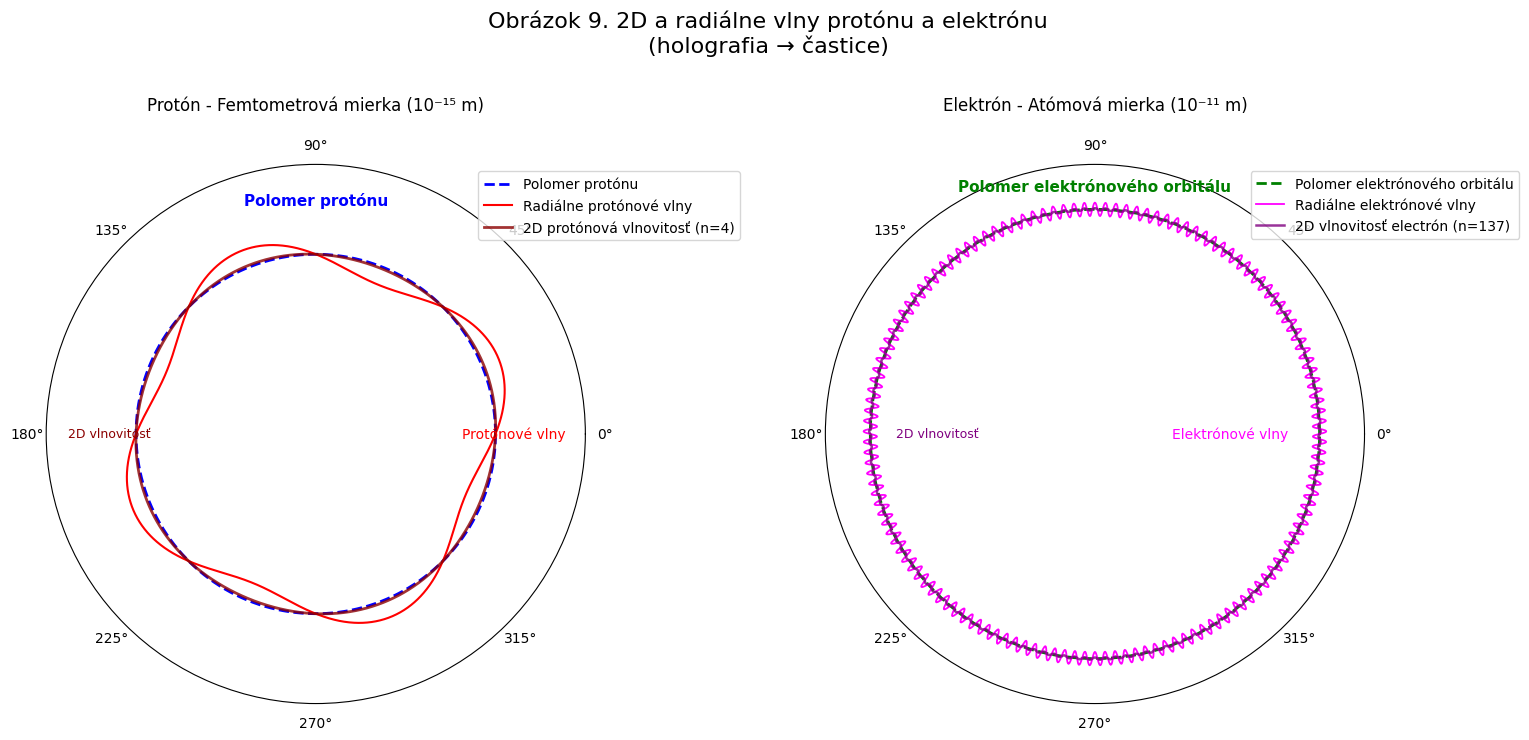

Source code (Python):
# -*- coding: utf-8 -*-
import matplotlib
matplotlib.use('Agg')
import matplotlib.pyplot as plt
import matplotlib.font_manager as fm

# Configuración universal para caracteres
plt.rcParams['font.family'] = 'sans-serif'
plt.rcParams['font.sans-serif'] = ['DejaVu Sans', 'Arial', 'Liberation Sans', 'sans-serif']
plt.rcParams['axes.unicode_minus'] = False

# Nota: Para idiomas específicos, descomenta y ajusta:
# - Chino: plt.rcParams['font.sans-serif'] = ['SimHei', 'Microsoft YaHei', 'DejaVu Sans']
# - Japonés: plt.rcParams['font.sans-serif'] = ['IPAexGothic', 'MS Gothic', 'DejaVu Sans']
# - Coreano: plt.rcParams['font.sans-serif'] = ['Malgun Gothic', 'AppleGothic', 'DejaVu Sans']

import numpy as np
import matplotlib.pyplot as plt

# ===========================
# 1. Constantes físicas y datos oficiales (globales)
# ===========================
h = 6.62607015e-34         # J·s
c = 299792458               # m/s
G_exp = 6.67430e-11         # Valor experimental oficial de G
sigma = 1e-14               # Incertidumbre ±3σ aproximada
M_BH = 1.9885e30            # Masa solar ejemplo
n_vals = np.arange(1,6)     # n = 1..5 discretos para VED

# ===========================
# 2. Variables calculadas globales
# ===========================
n_onda = 2
lambda_ = h / (M_BH * c)
L_geom = n_onda * lambda_ / (2*np.pi)

# G(n) según VED
G_calc = [G_exp*(2/n) for n in n_vals]

# Escala hiperlogarítmica
n_hyper = np.linspace(1, 1e6, 1000)
G_hyper = G_exp * (2 / n_hyper)

# Puntos específicos para gráficos
n_puntos = [1,2,3,4,5,6,7,8,30,100,1000,10000,100000,1000000]
G_puntos = [G_exp*(2/n) for n in n_puntos]
colores = ['red' if n==1 else ('green' if n==2 else 'blue') for n in n_puntos]

# ===========================
# 3. Figura 2: Onda confinada VED con detalle protón
# ===========================
theta = np.linspace(0, 2*np.pi, 500)
r = L_geom * np.ones_like(theta)

plt.figure(figsize=(6,6))
ax1 = plt.subplot(111, polar=True)
# Línea media azul discontinua
ax1.plot(theta, r, linestyle='--', color='blue', label='Polomer protónu (stredová čiara)')
# 4 ondas rojas del protón sobre el radio
for k in range(1, n_onda+1):
    ax1.plot(theta, r*(k/n_onda), color='red', linestyle='-', alpha=0.8)
ax1.set_title('Obrázok 1: VED uväznená protónová vlna, n=2', pad=20)
ax1.legend()
plt.savefig(r"C:\Users\<user>\Desktop\desarrollo\SRC-VED\Einstein-VED\img\SK_figura_1_proton.png", dpi=300)
plt.close()

# ===========================
# 4. Figura 3: Čierna diera y superficie 2D
# ===========================
R_s = 2 * G_exp * M_BH / c**2

plt.figure(figsize=(6,6))
ax2 = plt.gca()
circle = plt.Circle((0,0), R_s, color='black', alpha=0.7, label='Čierna diera')
ax2.add_artist(circle)
circle_surf = plt.Circle((0,0), R_s, color='yellow', fill=False, linewidth=2, label='2D povrch')
ax2.add_artist(circle_surf)
ax2.set_xlim(-R_s*1.2, R_s*1.2)
ax2.set_ylim(-R_s*1.2, R_s*1.2)
ax2.set_aspect('equal', 'box')
plt.title('Figura 2: Čierna diera y superficie 2D holográfica', pad=20)
plt.legend()
plt.savefig(r"C:\Users\<user>\Desktop\desarrollo\SRC-VED\Einstein-VED\img\SK_figura_2_proton.png", dpi=300)
plt.close()

# ===========================
# 5. Figura 4: Diana de G ±3σ
# ===========================
plt.figure(figsize=(8,6))
colors = ['green' if n==2 else 'blue' for n in n_vals]
plt.fill_between(n_vals, G_exp-3*sigma, G_exp+3*sigma, color='gray', alpha=0.3, label='±3σ')
plt.axhline(G_exp, color='black', linestyle='--', label='Experimentálne G')

for n, G, color in zip(n_vals, G_calc, colors):
    plt.scatter(n, G, color=color, s=100)
    plt.vlines(n, G_exp, G, color=color, linestyle='-', linewidth=2)
    plt.text(n+0.05, G, f'n={n}', fontsize=9)

plt.axvline(2, color='green', linestyle='--', linewidth=1, alpha=0.5)
plt.xlim(0,6)
plt.xlabel('n ∈ Z⁺')
plt.ylabel('Vypočítané G [m^3/kg/s^2]')
plt.title('Obrázok 3: G terč ±3σ', pad=20)
plt.xticks(np.arange(0,6))
plt.grid(True)
plt.legend()
plt.savefig(r"C:\Users\<user>\Desktop\desarrollo\SRC-VED\Einstein-VED\img\SK_figura_3_G_diana_3sigma.png", dpi=300)
plt.close()

# ===========================
# 6. Figura 5: Diana de G ±4σ con flechas
# ===========================
plt.figure(figsize=(8,6))
plt.fill_between(n_vals, G_exp-4*sigma, G_exp+4*sigma, color='gray', alpha=0.3)
plt.axhline(G_exp, color='black', linestyle='--')

for n, G in zip(n_vals, G_calc):
    if n == 1:
        plt.annotate("↑", (n, G_exp + 4*sigma), ha="center", va="bottom", fontsize=20, color='red')
    elif n == 2:
        plt.scatter(n, G, color='green', s=140, zorder=5)
        plt.vlines(n, G_exp, G, color='green', linestyle='-', linewidth=2)
    else:
        plt.annotate("↓", (n, G_exp - 4*sigma), ha="center", va="top", fontsize=20, color='red')

plt.axvline(2, color='green', linestyle='--', linewidth=1, alpha=0.5)
plt.xlim(0,6)
plt.xlabel('n ∈ Z⁺')
plt.ylabel('Vypočítané G [m^3/kg/s^2]')
plt.title('Obrázok 4: G terč ±4σ (šípky)', pad=20)
plt.xticks(np.arange(0,5))
plt.ylim(G_exp - 6*sigma, G_exp + 6*sigma)
plt.grid(True)
plt.legend()
plt.savefig(r"C:\Users\<user>\Desktop\desarrollo\SRC-VED\Einstein-VED\img\SK_figura_4_G_diana_4sigma.png", dpi=300)
plt.close()

# ===========================
# 7. Figura 6: Escala hiperlogarítmica n → ∞
# ===========================
plt.figure(figsize=(10,6))
plt.plot(n_hyper, G_hyper, color='purple', label='G(n) asymptotické (spojité)')
plt.scatter(n_puntos, G_puntos, color=colores, s=80, zorder=5)
plt.axvline(2, color='green', linestyle='--', linewidth=2, alpha=0.5)
plt.axhline(G_exp, color='black', linestyle='--', label='Experimentálne G')

plt.xscale('log')
plt.yscale('log')
plt.xticks(n_puntos, labels=[str(n) for n in n_puntos])
plt.text(4, 1e-14, 'n ∈ Z⁺ \nhranica n→∞ G(n)=0',
         fontsize=10, color='black',
         bbox=dict(facecolor='white', alpha=0.7, edgecolor='black', boxstyle='round,pad=0.5'))
plt.xlabel('n')
plt.ylabel('G(n) [m^3/kg/s^2]')
plt.title('Obrázok 5: Asymptotické správanie G(n) n→∞ (log-log)', pad=20)
plt.grid(True, which='both', linestyle='--', linewidth=0.5)
plt.legend()
plt.savefig(r"C:\Users\<user>\Desktop\desarrollo\SRC-VED\Einstein-VED\img\SK_figura_5_G_asintotica_log.png", dpi=300)
plt.close()

# ===========================
# 9. Figura 7: Tabla independiente para n=2 con ±3σ - CON RECTÁNGULO
# ===========================
fig, ax = plt.subplots(figsize=(10, 6))
ax.axis('off')

G_n2 = G_calc[1]
G_max = G_exp + 3*sigma
G_min = G_exp - 3*sigma
error_abs = abs(G_n2 - G_exp)
error_rel = 100 * error_abs / G_exp

# Datos de la tabla
tabla_datos = [
    [" Concepto ", " Hodnota [m³/kg·s²] ", " Origen "],
    [r" $G_{MAX}$ +3σ ", f" {G_max:.8e} ", " Horná hranica "],
    [r" $G_2^{EXP}$ Experimentálne ", f" {G_exp:.8e} ", " Priemerná hodnota "], 
    [r" $G_{MIN}$ -3σ ", f" {G_min:.8e} ", " Dolná hranica "],
    [r" $G_1^{VED}$ (n=2) PRESNÉ ", f" {G_n2:.8e} ", " Empiricky získané "],
    [" Absolútny rozdiel ", f" {error_abs:.8e} ", " |G₁ - G₂| "],
    [" Relatívna chyba ", f" {error_rel:.6f} % ", " VED presnosť "]
]

# Crear tabla
tabla = ax.table(cellText=tabla_datos, 
                cellLoc='center', 
                loc='center',
                colWidths=[0.25, 0.4, 0.25])

# Formatear tabla
tabla.auto_set_font_size(False)
tabla.set_fontsize(11)
tabla.scale(1, 1.8)

# Colores
colores_fondo = [
    ['black', 'black', 'black'],           # Encabezado
    ['#F5F5DC', '#F5F5DC', '#F5F5DC'],    # G_MAX
    ['#F5F5DC', '#F5F5DC', '#F5F5DC'],    # G Experimental  
    ['#F5F5DC', '#F5F5DC', '#F5F5DC'],    # G_MIN
    ['#90EE90', '#90EE90', '#90EE90'],    # G VED - EXACTO
    ['#E6E6FA', '#E6E6FA', '#E6E6FA'],    # Diferencia
    ['#FFB6C1', '#FFB6C1', '#FFB6C1']     # Error
]

colores_texto = [
    ['white', 'white', 'white'],           # Encabezado
    ['#8B8000', '#8B8000', '#8B8000'],    # G_MAX
    ['#8B8000', '#8B8000', '#8B8000'],    # G Experimental
    ['#8B8000', '#8B8000', '#8B8000'],    # G_MIN
    ['#006400', '#006400', '#006400'],    # G VED
    ['#4B0082', '#4B0082', '#4B0082'],    # Diferencia
    ['#8B0000', '#8B0000', '#8B0000']     # Error
]

# Aplicar estilos a las celdas
for (i, j), cell in tabla.get_celld().items():
    if i == 0:  # Encabezado
        cell.set_facecolor(colores_fondo[i][j])
        cell.set_text_props(weight='bold', color=colores_texto[i][j], fontsize=12)
    else:
        cell.set_facecolor(colores_fondo[i][j])
        if i == 4:  # G1 VED - VALOR EXACTO
            cell.set_text_props(weight='bold', color=colores_texto[i][j], fontsize=12)
        elif i in [1, 2, 3]:  # Filas experimentales
            cell.set_text_props(weight='bold', color=colores_texto[i][j], fontsize=11)
        else:
            cell.set_text_props(weight='normal', color=colores_texto[i][j], fontsize=11)
    cell.set_edgecolor('white')
    cell.set_linewidth(2)
    cell.set_height(0.12)

# RECTÁNGULO ALREDEDOR DE LA FILA EXPERIMENTAL
from matplotlib.patches import Rectangle

# Forzar el dibujo para calcular coordenadas
fig.canvas.draw()

# Obtener las celdas de la fila experimental (fila 2)
cell_left = tabla.get_celld()[(2,0)]
cell_right = tabla.get_celld()[(2,2)]

# Obtener las bounding boxes transformadas
bbox_left = cell_left.get_window_extent().transformed(fig.transFigure.inverted())
bbox_right = cell_right.get_window_extent().transformed(fig.transFigure.inverted())

# Calcular posición y tamaño del rectángulo
x = bbox_left.x0
y = bbox_left.y0 
width = bbox_right.x1 - bbox_left.x0
height = bbox_left.y1 - bbox_left.y0






plt.title("GRAVITAČNÁ KONŠTANTA G", 
          fontsize=16, pad=20, weight='bold')

plt.tight_layout()
plt.savefig(r"C:\Users\<user>\Desktop\desarrollo\SRC-VED\Einstein-VED\img\SK_figura_7_tabla_n2.png", dpi=300, bbox_inches='tight')
plt.close()

# ===========================
# 10. Figura 7: Conceptual – Materia como onda confinada sobre un holograma
# ===========================
plt.figure(figsize=(8,8))
ax = plt.subplot(111, polar=True)

# Onda confinada (como en Figura 1)
theta = np.linspace(0, 2*np.pi, 500)
r = L_geom * np.ones_like(theta)

# Texto posicionado a 90 grados
ax.text(np.pi/2, r[0]*0.7, 'Uväznená hmotová vlna', color='blue', fontsize=12, 
        ha='center', va='center', weight='bold')

for k in range(1, n_onda+1):
    ax.plot(theta, r*(k/n_onda), linestyle='--', alpha=0.5)

# Añadir "holograma" 2D conceptual
circle_holo = plt.Circle((0,0), L_geom*1.2, transform=ax.transData._b, color='orange', fill=False, linewidth=2, linestyle=':')
ax.add_artist(circle_holo)

ax.text(5*np.pi/4, L_geom*0.4, '2D hologram', color='orange', fontsize=12, 
        ha='center', va='center', rotation=45, rotation_mode='anchor')

# Flechas que muestran emergencia de G
arrow_r = L_geom*1.4
arrow_angles = [np.pi/6, np.pi/3, np.pi/2, 2*np.pi/3]
for angle in arrow_angles:
    ax.annotate('', xy=(angle, arrow_r), xytext=(angle, arrow_r+L_geom*0.3),
                arrowprops=dict(facecolor='green', shrink=0.05, width=3, headwidth=8))
ax.text(np.pi/2, arrow_r+L_geom*0.35, 'Vynorenie G', color='green', fontsize=12, ha='center')

ax.set_title('Obrázok 8: Hmota ako uväznená vlna na 2D holograme', fontsize=14, pad=20)
ax.legend(loc='upper right', fontsize=10)
plt.savefig(r"C:\Users\<user>\Desktop\desarrollo\SRC-VED\Einstein-VED\img\SK_figura_8_materia_holograma.png", dpi=300)
plt.close()

# ============================
# 11. FIGURA 9 — PROTÓN Y ELECTRÓN CON DOS ESCALAS SEPARADAS
# ============================

# DEFINIR LAS VARIABLES CON TUS VALORES EXACTOS
r_p = 0.84118e-15  # Polomer protónu exacto
r_e = 5.29177210903e-11  # Radio de Bohr

theta = np.linspace(0, 2 * np.pi, 2000)

# Crear figura con dos subplots
fig9, (ax1, ax2) = plt.subplots(1, 2, figsize=(16, 8), subplot_kw=dict(projection='polar'))

# ============================================
# PANEL IZQUIERDO: PROTÓN (escala femtométrica)
# ============================================

# Líneas medias protón
r_proton = np.full_like(theta, r_p)
ondas_proton = r_p + 0.1 * r_p * np.sin(4 * theta)
onda2d_proton = r_p + 0.01 * r_p * np.sin(4 * theta)

# Protón
ax1.plot(theta, r_proton, '--', color='blue', linewidth=2, label='Polomer protónu')
ax1.plot(theta, ondas_proton, color='red', linewidth=1.5, label='Radiálne protónové vlny')
ax1.plot(theta, onda2d_proton, color='darkred', linewidth=2, alpha=0.8, label='2D protónová vlnovitosť (n=4)')

# Etiquetas protón
ax1.text(np.pi/2, r_p * 1.3, 'Polomer protónu', color='blue', ha='center', va='center', fontsize=11, weight='bold')
ax1.text(0, r_p * 1.1, 'Protónové vlny', color='red', ha='center', va='center', fontsize=10)
ax1.text(np.pi, r_p * 1.15, '2D vlnovitosť', color='darkred', ha='center', va='center', fontsize=9)

ax1.set_title("Protón - Femtometrová mierka (10⁻¹⁵ m)", fontsize=12, pad=20)
ax1.set_rticks([])
ax1.grid(False)
ax1.legend(loc='upper right', bbox_to_anchor=(1.3, 1.0))
ax1.set_ylim(0, r_p * 1.5)

# ============================================
# PANEL DERECHO: ELECTRÓN (escala atómica)
# ============================================

# Líneas medias electrón
r_electron = np.full_like(theta, r_e)
ondas_electron = r_e + 0.03 * r_e * np.sin(137 * theta)
onda2d_electron = r_e + 0.005 * r_e * np.sin(137 * theta)

# Electrón
ax2.plot(theta, r_electron, '--', color='green', linewidth=2, label='Polomer elektrónového orbitálu')
ax2.plot(theta, ondas_electron, color='magenta', linewidth=1.3, label='Radiálne elektrónové vlny')
ax2.plot(theta, onda2d_electron, color='purple', linewidth=1.8, alpha=0.8, label='2D vlnovitosť electrón (n=137)')

# Etiquetas electrón
ax2.text(np.pi/2, r_e * 1.1, 'Polomer elektrónového orbitálu', color='green', ha='center', va='center', fontsize=11, weight='bold')
ax2.text(0, r_e * 0.6, 'Elektrónové vlny', color='magenta', ha='center', va='center', fontsize=10)
ax2.text(np.pi, r_e * 0.7, '2D vlnovitosť', color='purple', ha='center', va='center', fontsize=9)

ax2.set_title("Elektrón - Atómová mierka (10⁻¹¹ m)", fontsize=12, pad=20)
ax2.set_rticks([])
ax2.grid(False)
ax2.legend(loc='upper right', bbox_to_anchor=(1.3, 1.0))
ax2.set_ylim(0, r_e * 1.2)

# Título principal
plt.suptitle("Obrázok 9. 2D a radiálne vlny protónu a elektrónu\n(holografia → častice)", 
             fontsize=16, y=0.95)

plt.tight_layout(pad=3.0)

plt.savefig(r"C:\Users\<user>\Desktop\desarrollo\SRC-VED\Einstein-VED\img\SK_figura_9_proton_electron.png", dpi=300, bbox_inches='tight')



# ===========================
# 12. Figura 1: Tabla conceptual VED vs Schwarzschild
# ===========================
plt.figure(figsize=(14, 6))  # Aumentado el ancho
ax10 = plt.gca()
ax10.axis('off')

# Datos de la tabla con textos en dos líneas
tabla_datos = [
    ['Concepto', 'VED', 'Schwarzschild', 'Comentario'],
    ['Masa', r'$M_\mathrm{VED} = n h /$' + '\n' + r'$(L_\mathrm{geom} c)$', 
     r'$M_\mathrm{Sch} = c^2 R_s /$' + '\n' + r'$(2 G)$', 'Rovnanie hmotností,\nM zmizne'],
    ['Longitud', r'$L_\mathrm{geom}$ definovaná' + '\n' + 'VED', 
     r'$R_s$ definovaná' + '\n' + 'Schwarzschild', 'Každá strana definuje\nvlastnú mierku'],
    ['Kvantovanie', 'n celé → hodnoty' + '\n' + 'diskrétne hodnoty M a G', 
     'n sa neobjavuje,\nG je určené', 'n=2 sa zhoduje s\nexperimentálnou hodnotou G'],
    ['Dimensionalidad', '2D uväznenie' + '\n' + '(povrch)', 
     '3D → holografia' + '\n' + 'implicitná', 'Vznikajúci pôvod\ngravitácie']
]

# Crear tabla
tabla = ax10.table(cellText=tabla_datos, 
                   loc='center', 
                   cellLoc='center',  # Cambiado a center para mejor visualización
                   colWidths=[0.15, 0.25, 0.25, 0.35])

# Formatear tabla
tabla.auto_set_font_size(False)
tabla.set_fontsize(12)  # Reducido ligeramente el tamaño de fuente
tabla.scale(1, 1.8)    # Ajustada la escala

# Estilo de celdas
for (i, j), cell in tabla.get_celld().items():
    if i == 0:  # Encabezado
        cell.set_facecolor('#4CAF50')
        cell.set_text_props(weight='bold', color='white')
    else:
        cell.set_facecolor('#f5f5f5')
    cell.set_edgecolor('black')
    cell.set_height(0.2)  # Aumentada la altura de celdas

plt.title('Obrázok 10: Konceptuálne porovnanie VED vs Schwarzschild', fontsize=14, pad=25)
plt.tight_layout()
plt.savefig(r"C:\Users\<user>\Desktop\desarrollo\SRC-VED\Einstein-VED\img\SK_figura_10_tabla_conceptual.png", dpi=300, bbox_inches='tight')
plt.close()